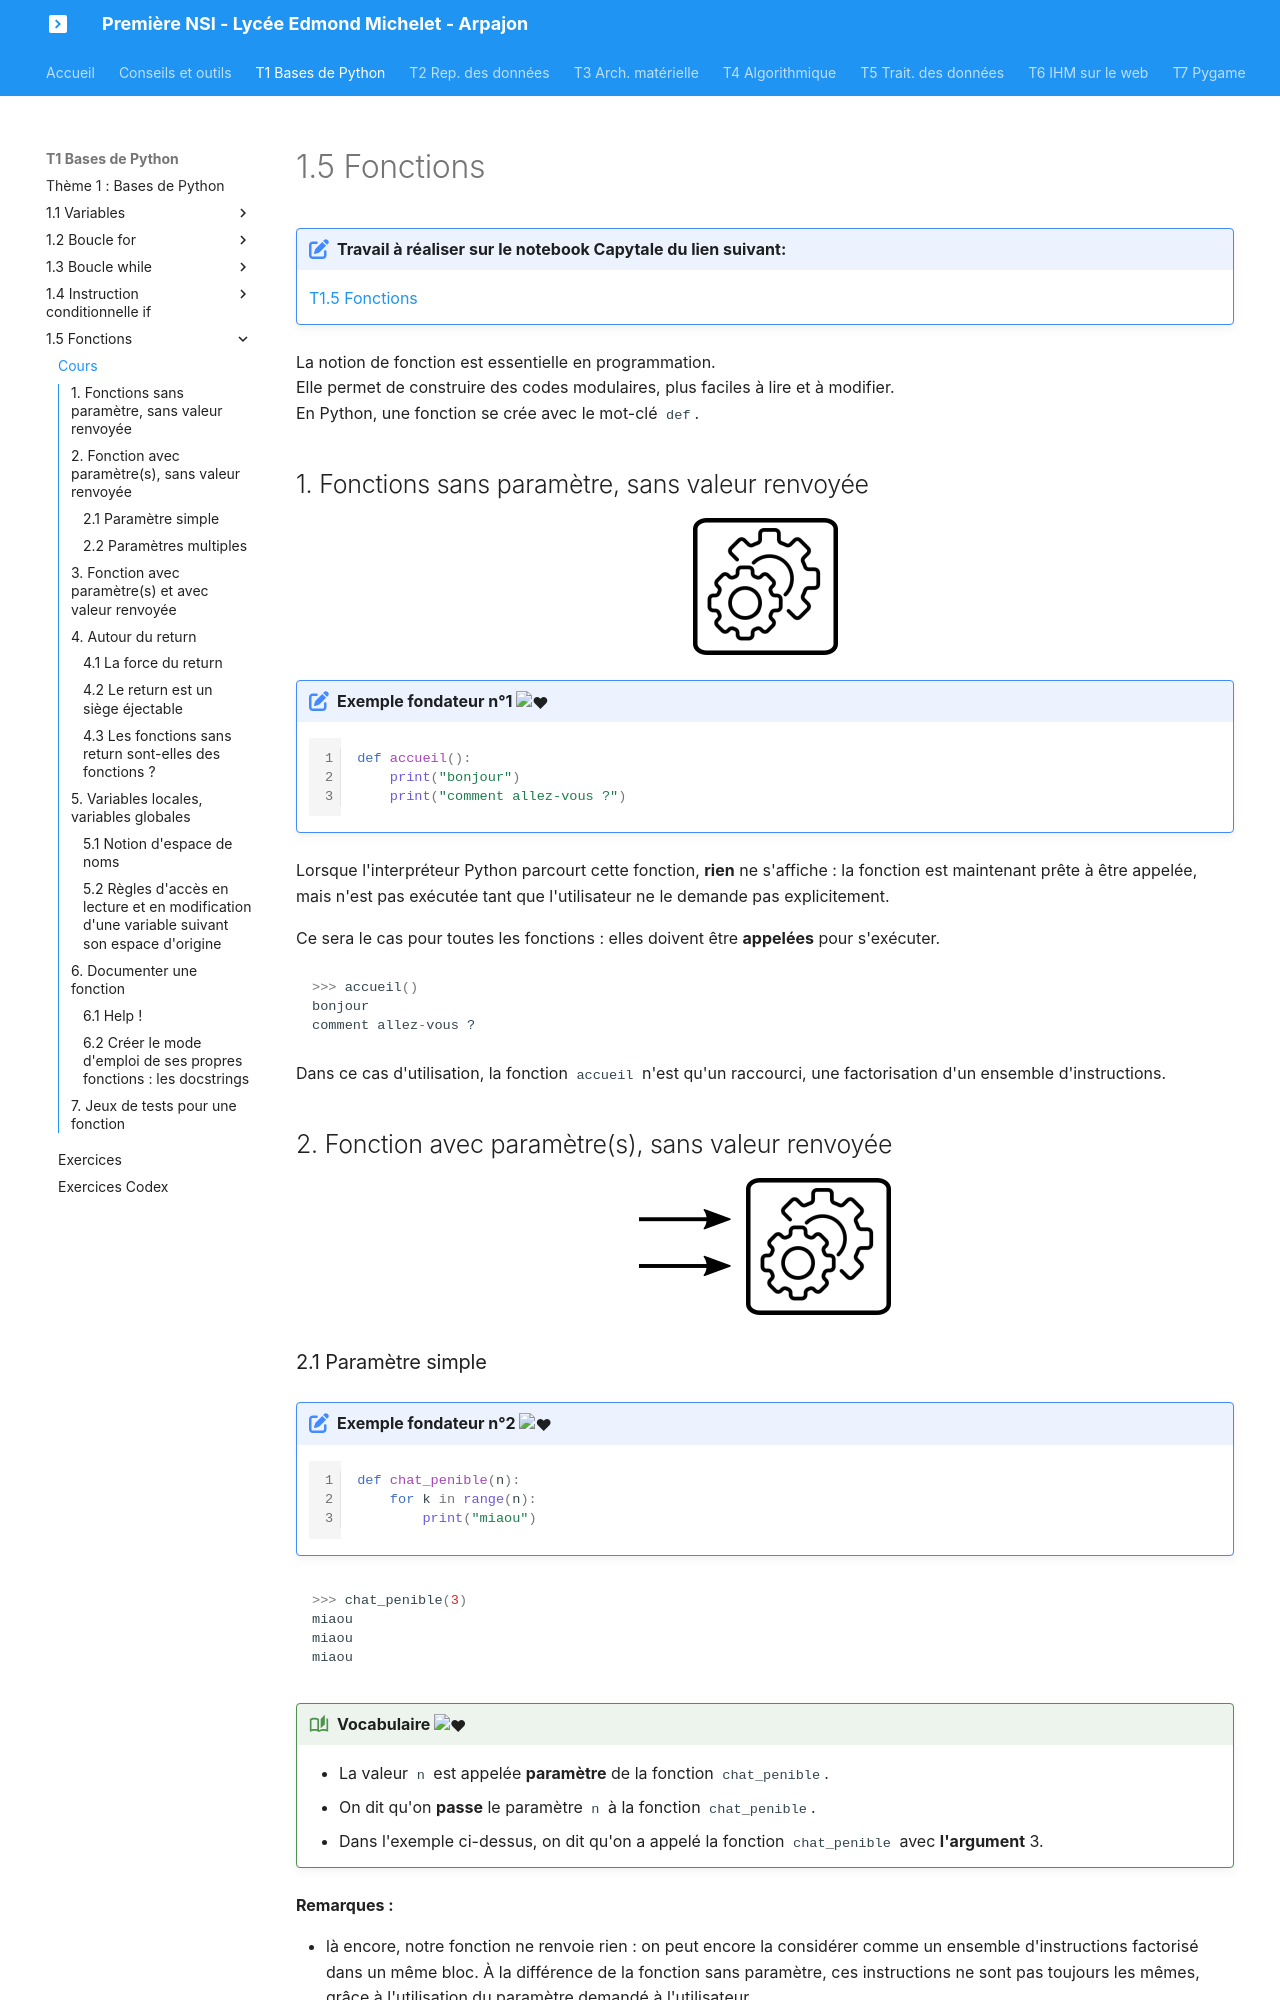

repository: nsimichelet91/1NSI · page: T1_Demarrer_en_Python/1.5_Fonctions/cours/index.html · generator: mkdocs

# 1.5 Fonctions

!!! note "Travail à réaliser sur le notebook Capytale du lien suivant:"
	[T1.5 Fonctions](https://capytale2.ac-paris.fr/web/c/1d2f-631488/mln){: target = "_blank"} 
	
La notion de fonction est essentielle en programmation.  
Elle permet de construire des codes modulaires, plus faciles à lire et à modifier.  
En Python, une fonction se crée avec le mot-clé `def`.

## 1. Fonctions sans paramètre, sans valeur renvoyée

![image](data/f1.png){: .center }

!!! note "Exemple fondateur n°1 :heart:"
    ```python linenums='1'
    def accueil():
        print("bonjour")
        print("comment allez-vous ?")
    ```


Lorsque l'interpréteur Python parcourt cette fonction, **rien** ne s'affiche : la fonction est maintenant prête à être appelée, mais n'est pas exécutée tant que l'utilisateur ne le demande pas explicitement.

Ce sera le cas pour toutes les fonctions : elles doivent être **appelées** pour s'exécuter.


```python
>>> accueil()
bonjour
comment allez-vous ?
```

Dans ce cas d'utilisation, la fonction ```accueil``` n'est qu'un raccourci, une factorisation d'un ensemble d'instructions.



## 2. Fonction avec paramètre(s), sans valeur renvoyée

![image](data/f2.png){: .center}

### 2.1 Paramètre simple

!!! note "Exemple fondateur n°2 :heart:"
    ```python linenums='1'
    def chat_penible(n):
        for k in range(n):
            print("miaou")
    ```

```python
>>> chat_penible(3)
miaou
miaou
miaou
```

!!! voc "Vocabulaire :heart:"
    - La valeur `n` est appelée **paramètre** de la fonction `chat_penible`.
    - On dit qu'on **passe** le paramètre `n` à la fonction `chat_penible`.
    - Dans l'exemple ci-dessus, on dit qu'on a appelé la fonction `chat_penible` avec **l'argument** 3.


**Remarques :**

- là encore, notre fonction ne renvoie rien : on peut encore la considérer comme un ensemble d'instructions factorisé dans un même bloc. À la différence de la fonction sans paramètre, ces instructions ne sont pas toujours les mêmes, grâce à l'utilisation du paramètre demandé à l'utilisateur.
- la fonction bien connue  `print()` est une fonction à paramètre, qui affiche dans la console le contenu du paramètre.
